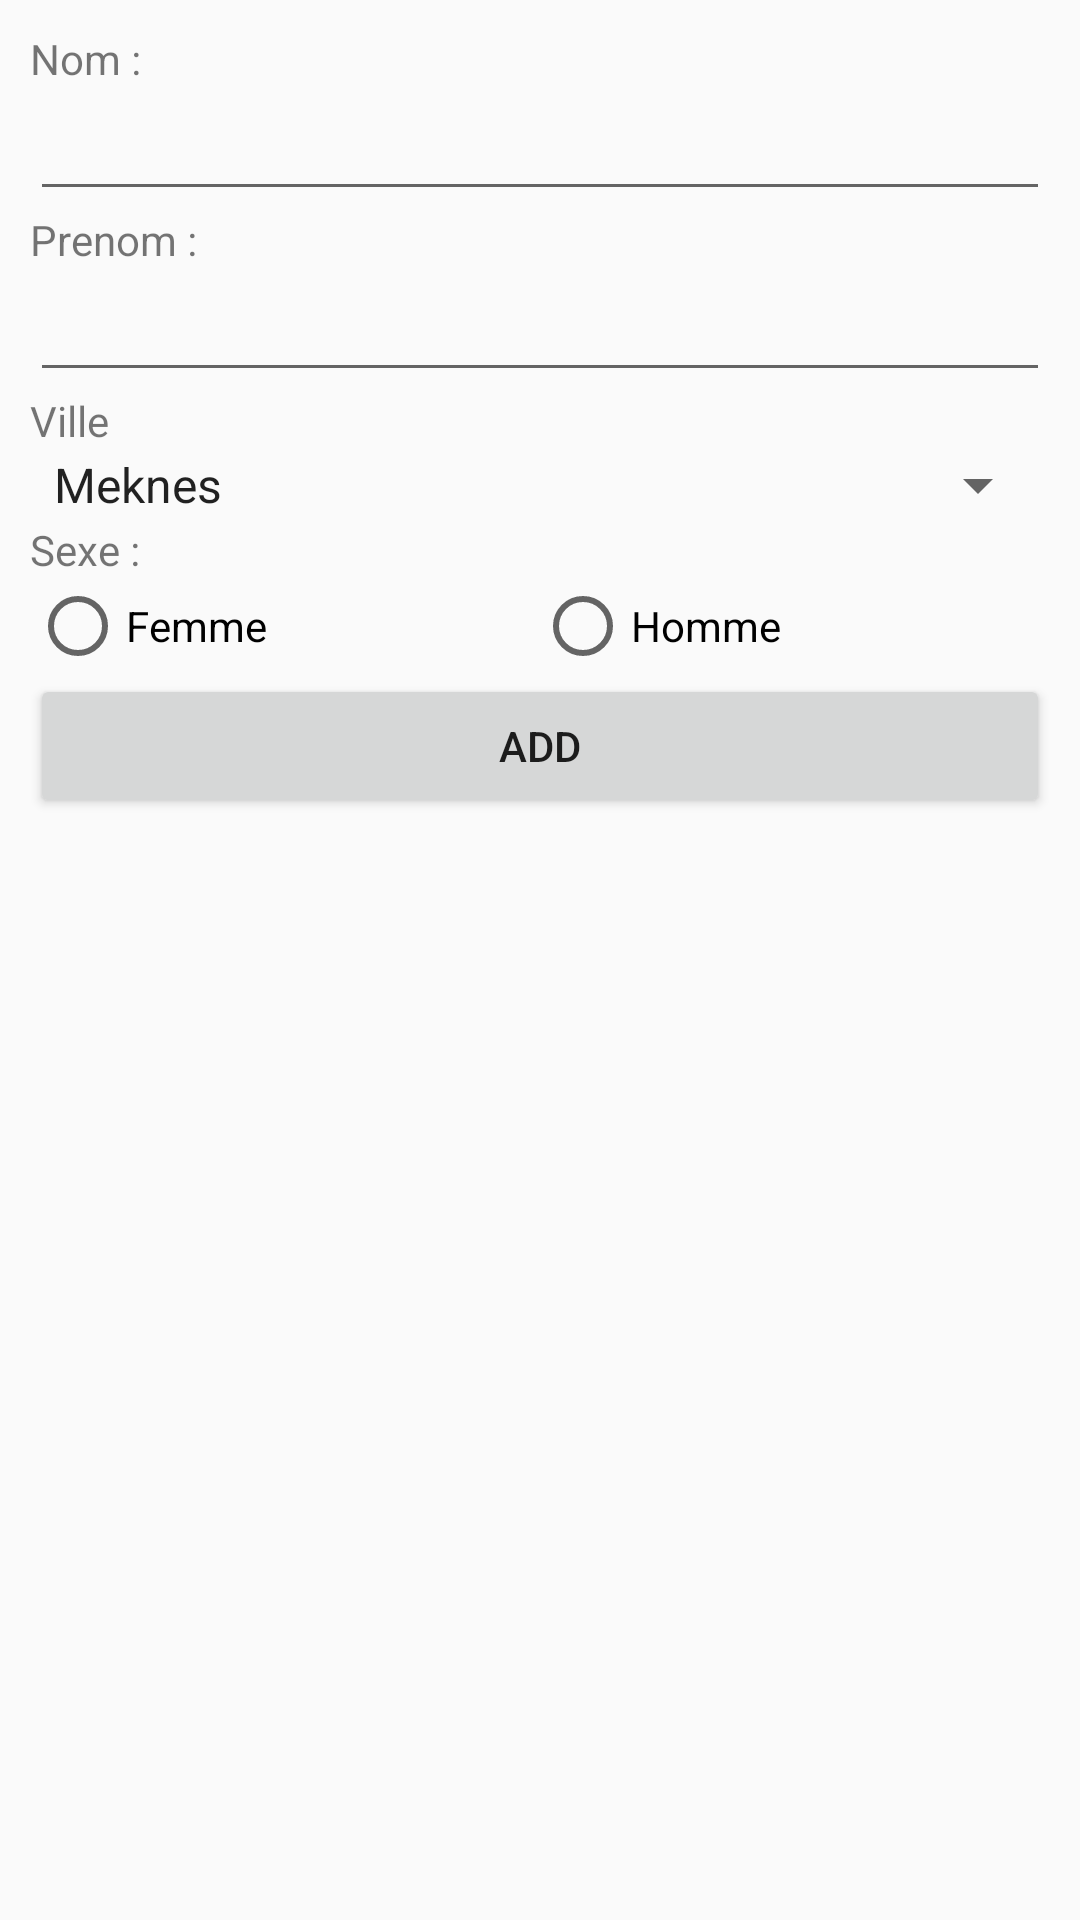

Layout XML and referenced resources for this Android screen:
<!-- AndroidManifest.xml: application theme Theme.Projetws -->
<!-- res/layout/activity_add_etudiant.xml -->
<?xml version="1.0" encoding="utf-8"?>
<LinearLayout xmlns:android="http://schemas.android.com/apk/res/android"
    xmlns:app="http://schemas.android.com/apk/res-auto"
    xmlns:tools="http://schemas.android.com/tools"
    android:layout_width="match_parent"
    android:layout_height="match_parent"
    android:orientation="vertical"
    android:padding="10dp"
    tools:context="ma.projetws.addEtudiant">

    <TextView
        android:id="@+id/textView"
        style="@style/text"
        android:layout_width="match_parent"
        android:layout_height="wrap_content"
        android:text="Nom : " />

    <EditText
        android:id="@+id/nom"
        style="@style/input"
        android:layout_width="match_parent"
        android:layout_height="wrap_content"
        android:ems="10"
        android:inputType="textPersonName" />

    <TextView
        android:id="@+id/textView2"
        style="@style/text"
        android:layout_width="match_parent"
        android:layout_height="wrap_content"
        android:text="Prenom :" />

    <EditText
        android:id="@+id/prenom"
        style="@style/input"
        android:layout_width="match_parent"
        android:layout_height="wrap_content"
        android:ems="10"
        android:inputType="textPersonName" />

    <TextView
        android:id="@+id/textView3"
        style="@style/text"
        android:layout_width="match_parent"
        android:layout_height="wrap_content"
        android:text="Ville" />

    <Spinner
        android:id="@+id/ville"
        style="@style/input"
        android:layout_width="match_parent"
        android:layout_height="wrap_content"
        android:entries="@array/villes" />

    <TextView
        android:id="@+id/textView4"
        style="@style/text"
        android:layout_width="match_parent"
        android:layout_height="wrap_content"
        android:text="Sexe :" />

    <RadioGroup
        style="@style/text"
        android:layout_width="match_parent"
        android:layout_height="wrap_content"
        android:orientation="horizontal">

        <RadioButton
            android:id="@+id/f"
            android:layout_width="wrap_content"
            android:layout_height="wrap_content"
            android:layout_weight="1"
            android:text="Femme" />

        <RadioButton
            android:id="@+id/m"
            android:layout_width="wrap_content"
            android:layout_height="wrap_content"
            android:layout_weight="1"
            android:text="Homme" />

    </RadioGroup>

    <Button
        android:id="@+id/add"
        android:layout_width="match_parent"
        android:layout_height="wrap_content"
        android:text="Add" />
</LinearLayout>
<!-- resources referenced by this layout -->
<resources>
  <string-array name="villes">
          <item>Meknes</item>
          <item>Rabat</item>
          <item>Casablanca</item>
          <item>Fes</item>
          <item>Merakech</item>
          <item>Agadir</item>
          <item>ElJadida</item>
      </string-array>
  <style name="Theme.Projetws" parent="Base.Theme.Projetws" />
  <style name="Base.Theme.Projetws" parent="Theme.AppCompat.Light.DarkActionBar">
          
          
      </style>
</resources>
